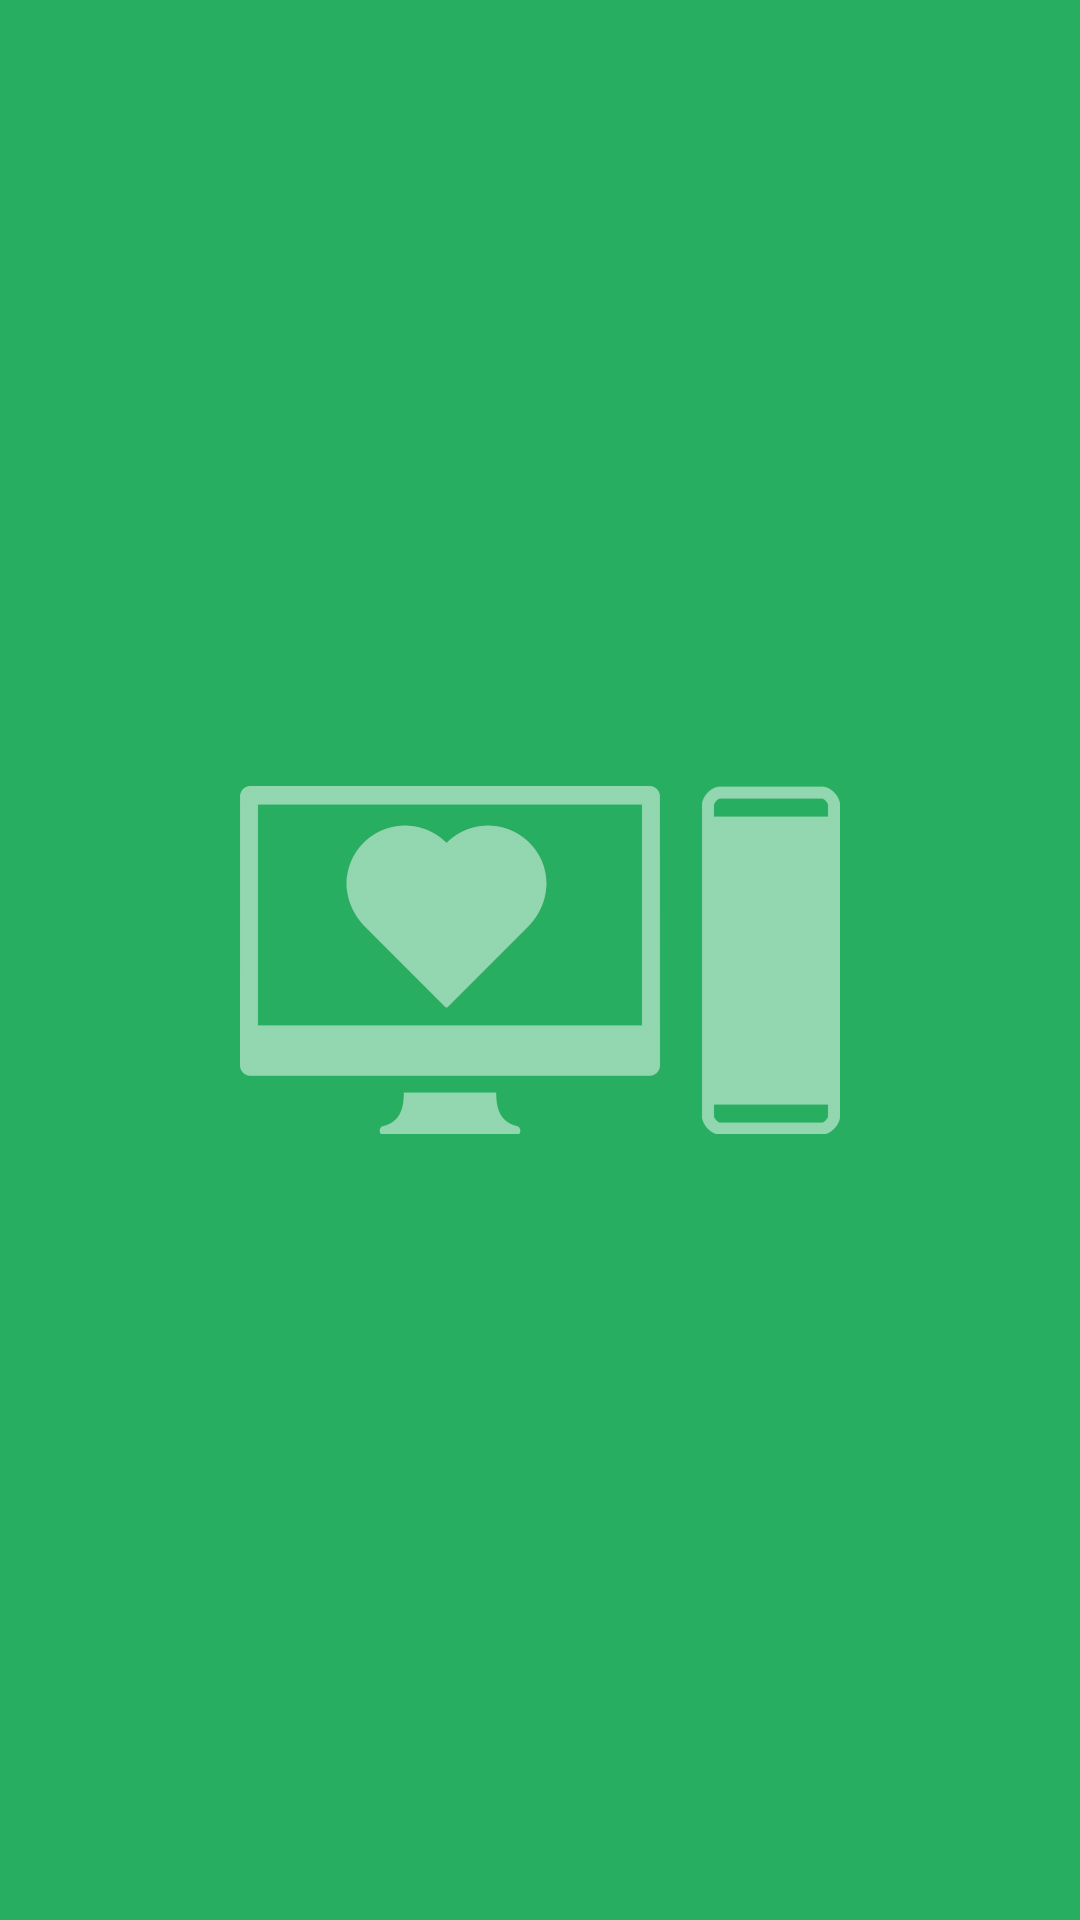

Produce the Android XML layout that renders to this screen, including the resource entries it uses.
<!-- AndroidManifest.xml: application theme AppTheme -->
<!-- res/layout/fragment_matches.xml -->
<FrameLayout xmlns:android="http://schemas.android.com/apk/res/android"
    xmlns:tools="http://schemas.android.com/tools"
    android:layout_width="match_parent"
    android:layout_height="match_parent"
    android:orientation="vertical"
    android:background="@color/dark_green"
    tools:context="com.example.hackrandroid.app.LoginActivity$PlaceholderFragment">

    <RelativeLayout
        android:layout_width="match_parent"
        android:layout_height="match_parent">

    <ImageView
        android:layout_width="200dp"
        android:layout_height="200dp"
        android:layout_marginBottom="-10dp"
        android:src="@drawable/matching"
        android:layout_centerInParent="true"/>

    </RelativeLayout>

    <ListView
        android:id="@+id/matches_list"
        android:layout_width="match_parent"
        android:layout_height="match_parent"
        android:textSize="20sp"
        android:textColor="#353535"
        android:layout_gravity="center_horizontal"/>



</FrameLayout>
<!-- resources referenced by this layout -->
<resources>
  <color name="dark_green">#27ae60</color>
  <!-- drawable matching: png bitmap (drawable-hdpi, 20725 bytes) -->
  <style name="AppTheme" parent="android:Theme.Holo.Light.DarkActionBar">
          
  
          <item name="android:actionBarStyle">@style/MyActionBar</item>
      </style>
  <style name="MyActionBar" parent="android:Widget.Holo.Light.ActionBar.Solid">
          <item name="android:windowActionBarOverlay">@null</item>
          <item name="android:windowContentOverlay">@null</item>
          <item name="android:displayOptions">showTitle</item>
          <item name="android:titleTextStyle">@style/MyTitleText</item>
      </style>
  <style name="MyTitleText" parent="android:TextAppearance.Holo.Widget.ActionBar.Title">
          
          <item name="android:textColor">@color/blue</item>
          <item name="android:fontFamily">sans-serif-condensed</item>
          <item name="android:textSize">30sp</item>
      </style>
  <color name="blue">#3498db</color>
</resources>
